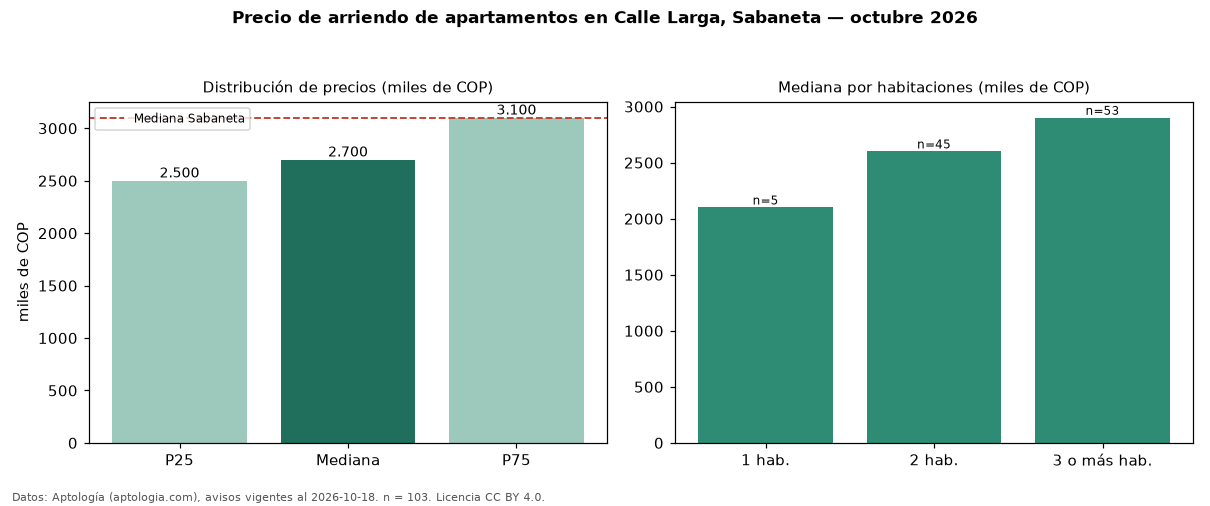

The data file committed next to this chart (first rows):
seccion, metrica, valor, moneda, n
precio, p25, 2500000, COP, 103
precio, mediana, 2700000, COP, 103
precio, p75, 3100000, COP, 103
precio, minimo, 1700000, COP, 103
precio, maximo, 11111111, COP, 103
m2, mediana_precio_m2, 40360, COP, 100
m2, area_mediana_m2, 65.0, m2, 100
banos, mediana_banos, 2.0, , 
parqueadero, pct_con_parqueadero, 74.4, %, 82
estrato, estrato_mas_frecuente, 4, , 102
habitaciones, 1, 2100000, COP, 5
habitaciones, 2, 2600000, COP, 45
habitaciones, 3+, 2900000, COP, 53
ciudad, mediana_ciudad_referencia, 3100000, COP, 
ciudad, mediana_m2_ciudad, 41026, COP, 
fuente, fecha_datos, 2026-10-18, , 
fuente, atribucion, https://www.aptologia.com/arriendo/saban…, , 
fuente, licencia, CC BY 4.0, , 
